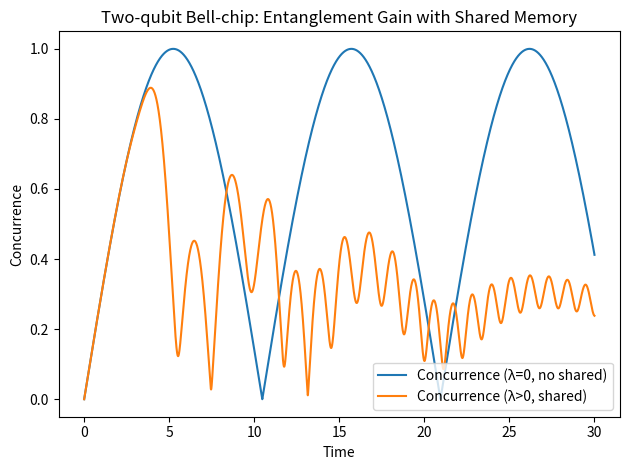

Python code for this plot:
#!/usr/bin/env python3
# bell_chip_two_qubit.py — Simulate two-qubit Bell-chip with shared memory and plot concurrence.
import numpy as np, matplotlib.pyplot as plt

I2 = np.eye(2, dtype=complex)
sx = np.array([[0,1],[1,0]], dtype=complex)
sy = np.array([[0,-1j],[1j,0]], dtype=complex)
sz = np.array([[1,0],[0,-1]], dtype=complex)
def kron(a,b): return np.kron(a,b)
sxA = kron(sx, I2); syA = kron(sy, I2); szA = kron(sz, I2)
sxB = kron(I2, sx); syB = kron(I2, sy); szB = kron(I2, sz)
sxsx = kron(sx, sx)

def concurrence(psi):
    a,b,c,d = psi
    return float(abs(2*(a*d - b*c)))

def normalize(psi): return psi/np.linalg.norm(psi)

def rhs(psi, gxA, gyA, gxB, gyB, gc, p, t):
    H = 0.5*(p["DeltaA"]*szA + p["OmegaA"]*sxA) \
        + 0.5*(p["DeltaB"]*szB + p["OmegaB"]*sxB) \
        + p["J"]*sxsx \
        + p["lam"]*(gxA*sxA + gyA*syA + gxB*sxB + gyB*syB) \
        + p["lamc"]*gc*sxsx
    dpsi = -1j*(H @ psi)
    xA = np.real(np.vdot(psi, sxA @ psi)); yA = np.real(np.vdot(psi, syA @ psi))
    xB = np.real(np.vdot(psi, sxB @ psi)); yB = np.real(np.vdot(psi, syB @ psi))
    xAxB = np.real(np.vdot(psi, sxsx @ psi))
    dgxA = 0.5*p["alpha"]*xA - p["mu"]*gxA
    dgyA = 0.5*p["alpha"]*yA - p["mu"]*gyA
    dgxB = 0.5*p["alpha"]*xB - p["mu"]*gxB
    dgyB = 0.5*p["alpha"]*yB - p["mu"]*gyB
    dgc  = p["alphac"]*xAxB - p["muc"]*gc
    return dpsi, dgxA, dgyA, dgxB, dgyB, dgc

def rk4_step(state, t, dt, p):
    psi, gxA, gyA, gxB, gyB, gc = state
    def f(s, tt): return rhs(s[0], s[1], s[2], s[3], s[4], s[5], p, tt)
    k1 = f((psi, gxA, gyA, gxB, gyB, gc), t)
    k2 = f((psi + 0.5*dt*k1[0], gxA + 0.5*dt*k1[1], gyA + 0.5*dt*k1[2],
            gxB + 0.5*dt*k1[3], gyB + 0.5*dt*k1[4], gc + 0.5*dt*k1[5]), t+0.5*dt)
    k3 = f((psi + 0.5*dt*k2[0], gxA + 0.5*dt*k2[1], gyA + 0.5*dt*k2[2],
            gxB + 0.5*dt*k2[3], gyB + 0.5*dt*k2[4], gc + 0.5*dt*k2[5]), t+0.5*dt)
    k4 = f((psi + dt*k3[0],    gxA + dt*k3[1],    gyA + dt*k3[2],
            gxB + dt*k3[3],    gyB + dt*k3[4],    gc + dt*k3[5]), t+dt)
    psi_new = psi + (dt/6)*(k1[0]+2*k2[0]+2*k3[0]+k4[0])
    gxA_new = gxA + (dt/6)*(k1[1]+2*k2[1]+2*k3[1]+k4[1])
    gyA_new = gyA + (dt/6)*(k1[2]+2*k2[2]+2*k3[2]+k4[2])
    gxB_new = gxB + (dt/6)*(k1[3]+2*k2[3]+2*k3[3]+k4[3])
    gyB_new = gyB + (dt/6)*(k1[4]+2*k2[4]+2*k3[4]+k4[4])
    gc_new  = gc  + (dt/6)*(k1[5]+2*k2[5]+2*k3[5]+k4[5])
    return (normalize(psi_new), gxA_new, gyA_new, gxB_new, gyB_new, gc_new)

def simulate(T=30.0, dt=0.002, p=None, psi0=None):
    if p is None:
        p = dict(DeltaA=0.0, DeltaB=0.0, OmegaA=1.0, OmegaB=1.0, J=0.15,
                 lam=0.8, lamc=0.6, alpha=0.6, mu=0.2, alphac=0.4, muc=0.15)
    if psi0 is None:
        psi0 = np.array([1,0,0,0], dtype=complex)
    state = (psi0/np.linalg.norm(psi0), 0.0,0.0,0.0,0.0,0.0)
    n=int(np.ceil(T/dt)); t=np.linspace(0,T,n+1); C=np.zeros(n+1)
    for i,ti in enumerate(t):
        C[i] = float(abs(2*(state[0][0]*state[0][3]-state[0][1]*state[0][2])))
        if i<n: state = rk4_step(state, ti, dt, p)
    return t, C

if __name__ == "__main__":
    T, dt = 30.0, 0.002
    p_with = dict(DeltaA=0.0, DeltaB=0.0, OmegaA=1.0, OmegaB=1.0, J=0.15,
                  lam=0.8, lamc=0.6, alpha=0.6, mu=0.2, alphac=0.4, muc=0.15)
    p_no   = dict(DeltaA=0.0, DeltaB=0.0, OmegaA=1.0, OmegaB=1.0, J=0.15,
                  lam=0.0, lamc=0.0, alpha=0.6, mu=0.2, alphac=0.0, muc=0.15)
    t, C_with = simulate(T, dt, p_with)
    _, C_no   = simulate(T, dt, p_no)
    plt.figure()
    plt.plot(t, C_no, label="Concurrence (λ=0, no shared)")
    plt.plot(t, C_with, label="Concurrence (λ>0, shared)")
    plt.xlabel("Time"); plt.ylabel("Concurrence")
    plt.title("Two-qubit Bell-chip: Entanglement Gain with Shared Memory")
    plt.legend(); plt.tight_layout()
    plt.savefig("two_qubit_concurrence.png", dpi=150)
    plt.show()
